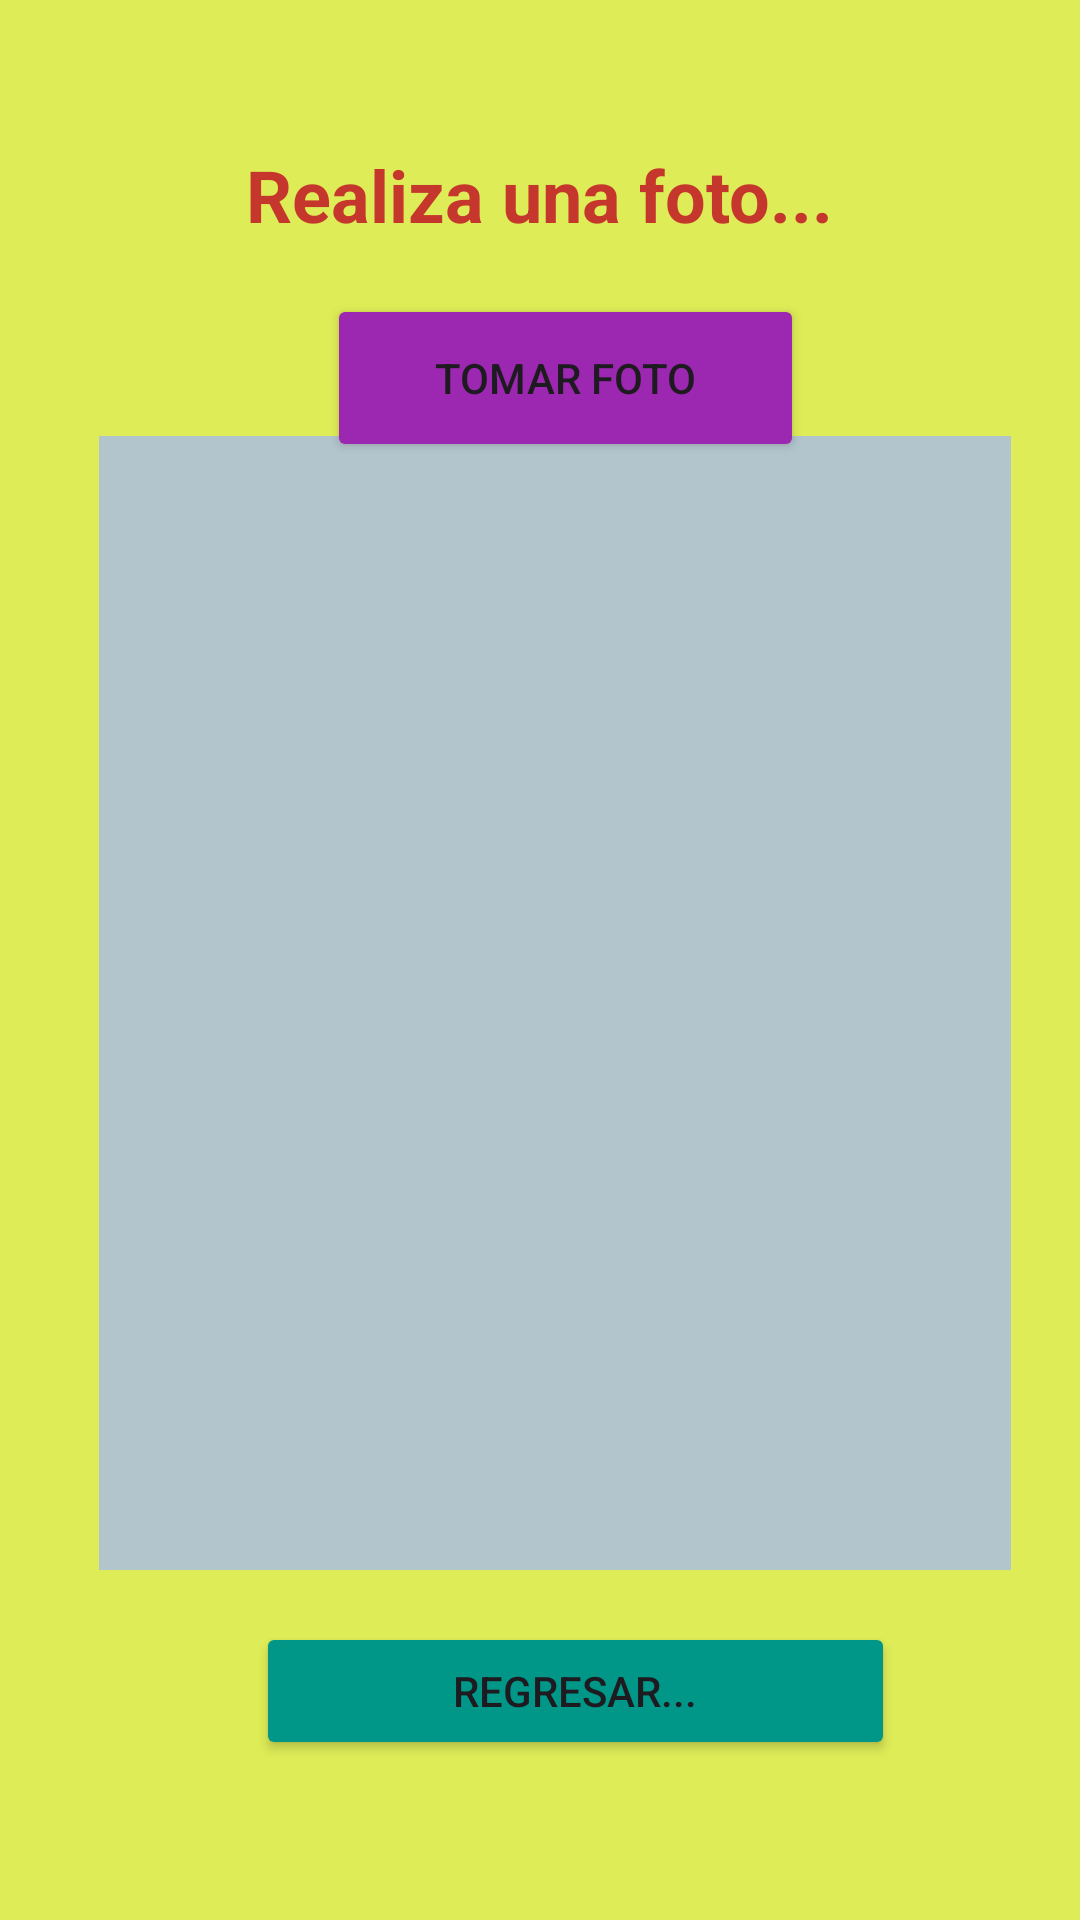

The Android layout XML behind this screen, and the referenced resources:
<!-- AndroidManifest.xml: application theme Theme.Berrios_EC2 -->
<!-- res/layout/activity_main2.xml -->
<?xml version="1.0" encoding="utf-8"?>
<androidx.constraintlayout.widget.ConstraintLayout xmlns:android="http://schemas.android.com/apk/res/android"
    xmlns:app="http://schemas.android.com/apk/res-auto"
    xmlns:tools="http://schemas.android.com/tools"
    android:layout_width="match_parent"
    android:layout_height="match_parent"
    android:background="#DEEC57"
    tools:context=".MainActivity2">

    <TextView
        android:id="@+id/textView"
        android:layout_width="wrap_content"
        android:layout_height="wrap_content"
        android:text="@string/titu_foto"
        android:textColor="#C5362C"
        android:textSize="24sp"
        android:textStyle="normal|bold"
        app:layout_constraintBottom_toBottomOf="parent"
        app:layout_constraintEnd_toEndOf="parent"
        app:layout_constraintStart_toStartOf="parent"
        app:layout_constraintTop_toTopOf="parent"
        app:layout_constraintVertical_bias="0.08"
        tools:ignore="MissingConstraints" />


    <Button
        android:id="@+id/btn_add_photo"
        android:layout_width="159dp"
        android:layout_height="56dp"
        android:text="@string/btn_tomarfoto"
        app:layout_constraintBottom_toBottomOf="parent"
        app:layout_constraintEnd_toEndOf="parent"
        app:layout_constraintHorizontal_bias="0.543"
        app:layout_constraintStart_toStartOf="parent"
        android:backgroundTint="@color/rosa"
        app:layout_constraintTop_toTopOf="parent"
        app:layout_constraintVertical_bias="0.168"
        tools:ignore="MissingConstraints" />

    <ImageView
        android:id="@+id/img_photo"
        android:layout_width="304dp"
        android:layout_height="378dp"
        android:background="#B2C4CC"
        app:layout_constraintBottom_toBottomOf="parent"
        app:layout_constraintEnd_toEndOf="parent"
        app:layout_constraintHorizontal_bias="0.588"
        app:layout_constraintStart_toStartOf="parent"
        app:layout_constraintTop_toTopOf="parent"
        app:layout_constraintVertical_bias="0.555"
        tools:ignore="MissingConstraints" />

    <Button
        android:id="@+id/btn_regresar"
        android:layout_width="213dp"
        android:layout_height="46dp"
        android:backgroundTint="@color/amarillo"
        android:text="@string/btn_regresar"
        app:layout_constraintBottom_toBottomOf="parent"
        app:layout_constraintEnd_toEndOf="parent"
        app:layout_constraintHorizontal_bias="0.58"
        app:layout_constraintStart_toStartOf="parent"
        app:layout_constraintTop_toTopOf="parent"
        app:layout_constraintVertical_bias="0.91" />

</androidx.constraintlayout.widget.ConstraintLayout>
<!-- resources referenced by this layout -->
<resources>
  <color name="amarillo">#009688</color>
  <color name="rosa">#9C27B0</color>
  <string name="btn_regresar">Regresar...</string>
  <string name="btn_tomarfoto">Tomar foto</string>
  <string name="titu_foto">Realiza una foto...</string>
  <style name="Theme.Berrios_EC2" parent="Base.Theme.Berrios_EC2" />
  <style name="Base.Theme.Berrios_EC2" parent="Theme.Material3.DayNight.NoActionBar">
          
          
      </style>
</resources>
